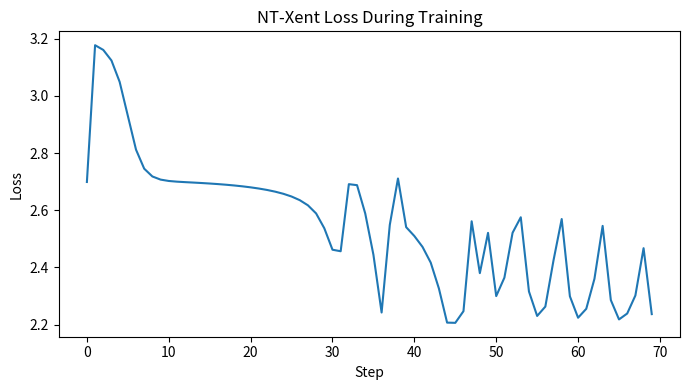

The script that saved this image:
from __future__ import annotations

import math
import random
from typing import List, Tuple


Vector = List[float]


def dot(a: Vector, b: Vector) -> float:
    return sum(x * y for x, y in zip(a, b))


def norm(v: Vector) -> float:
    return math.sqrt(sum(x * x for x in v))


def cosine(a: Vector, b: Vector) -> float:
    return dot(a, b) / max(1e-12, norm(a) * norm(b))


def normalize(v: Vector) -> Vector:
    n = norm(v)
    return [x / max(1e-12, n) for x in v]


def augment(x: Vector, noise: float = 0.08) -> Vector:
    return [v + random.uniform(-noise, noise) for v in x]


def make_data(n: int = 30, d: int = 4, seed: int = 42) -> List[Vector]:
    random.seed(seed)
    centers = [[-1.0, -1.0, 0.5, 0.3], [1.0, 0.8, -0.4, -0.2], [0.0, 1.2, 0.6, -0.8]]
    out = []
    for i in range(n):
        c = centers[i % len(centers)]
        out.append([c[j] + random.uniform(-0.25, 0.25) for j in range(d)])
    return out


def linear_forward(X: List[Vector], W: List[List[float]]) -> List[Vector]:
    Z = []
    for x in X:
        z = [sum(x[j] * W[j][k] for j in range(len(x))) for k in range(len(W[0]))]
        Z.append(normalize(z))
    return Z


def ntxent_loss(Z: List[Vector], tau: float = 0.2) -> float:
    # Z size should be 2N, positives are pairs (2i, 2i+1)
    n2 = len(Z)
    assert n2 % 2 == 0

    def pair_loss(i: int, j: int) -> float:
        num = math.exp(cosine(Z[i], Z[j]) / tau)
        den = 0.0
        for k in range(n2):
            if k == i:
                continue
            den += math.exp(cosine(Z[i], Z[k]) / tau)
        return -math.log(num / max(1e-12, den))

    losses = []
    for p in range(0, n2, 2):
        losses.append(pair_loss(p, p + 1))
        losses.append(pair_loss(p + 1, p))

    return sum(losses) / len(losses)


def finite_diff_grad_W(X2: List[Vector], W: List[List[float]], tau: float = 0.2, h: float = 1e-4):
    d_in, d_out = len(W), len(W[0])
    grad = [[0.0 for _ in range(d_out)] for _ in range(d_in)]

    base = ntxent_loss(linear_forward(X2, W), tau=tau)
    for i in range(d_in):
        for j in range(d_out):
            W2 = [row[:] for row in W]
            W2[i][j] += h
            v2 = ntxent_loss(linear_forward(X2, W2), tau=tau)
            grad[i][j] = (v2 - base) / h
    return grad, base


def maybe_plot(losses: List[float]):
    try:
        import matplotlib.pyplot as plt
    except Exception:
        print("Loss trajectory:", [round(v, 5) for v in losses[::max(1, len(losses)//10)]])
        return

    plt.figure(figsize=(7, 4))
    plt.plot(losses)
    plt.title("NT-Xent Loss During Training")
    plt.xlabel("Step")
    plt.ylabel("Loss")
    plt.tight_layout()
    plt.show()


if __name__ == "__main__":
    random.seed(4)
    X = make_data(n=24, d=4, seed=7)

    # build 2N augmented views
    X2 = []
    for x in X:
        X2.append(augment(x, noise=0.1))
        X2.append(augment(x, noise=0.1))

    d_in, d_out = 4, 3
    W = [[random.uniform(-0.2, 0.2) for _ in range(d_out)] for _ in range(d_in)]

    lr = 0.6
    steps = 70
    losses = []
    for _ in range(steps):
        grad, loss = finite_diff_grad_W(X2, W, tau=0.25)
        losses.append(loss)
        for i in range(d_in):
            for j in range(d_out):
                W[i][j] -= lr * grad[i][j]

    print("Initial loss approx:", round(losses[0], 6))
    print("Final loss approx  :", round(losses[-1], 6))
    maybe_plot(losses)


# TODO (Student Exercise)
# Modify tau and record final losses.
